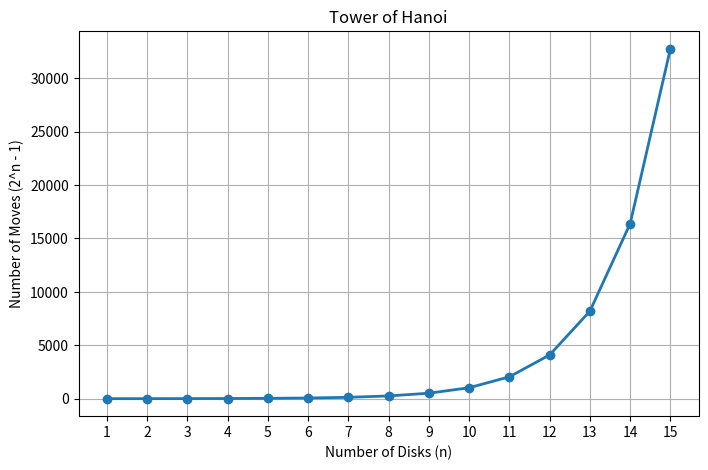

Write the Python code that produced this figure.
import matplotlib.pyplot as plt

# Number of disks
n = list(range(1, 16))

# Total moves = 2^n - 1
moves = [(2**i) - 1 for i in n]

plt.figure(figsize=(8,5))
plt.plot(n, moves, marker='o', linewidth=2)

plt.title("Tower of Hanoi")
plt.xlabel("Number of Disks (n)")
plt.ylabel("Number of Moves (2^n - 1)")
plt.grid(True)

plt.xticks(n)

plt.show()
